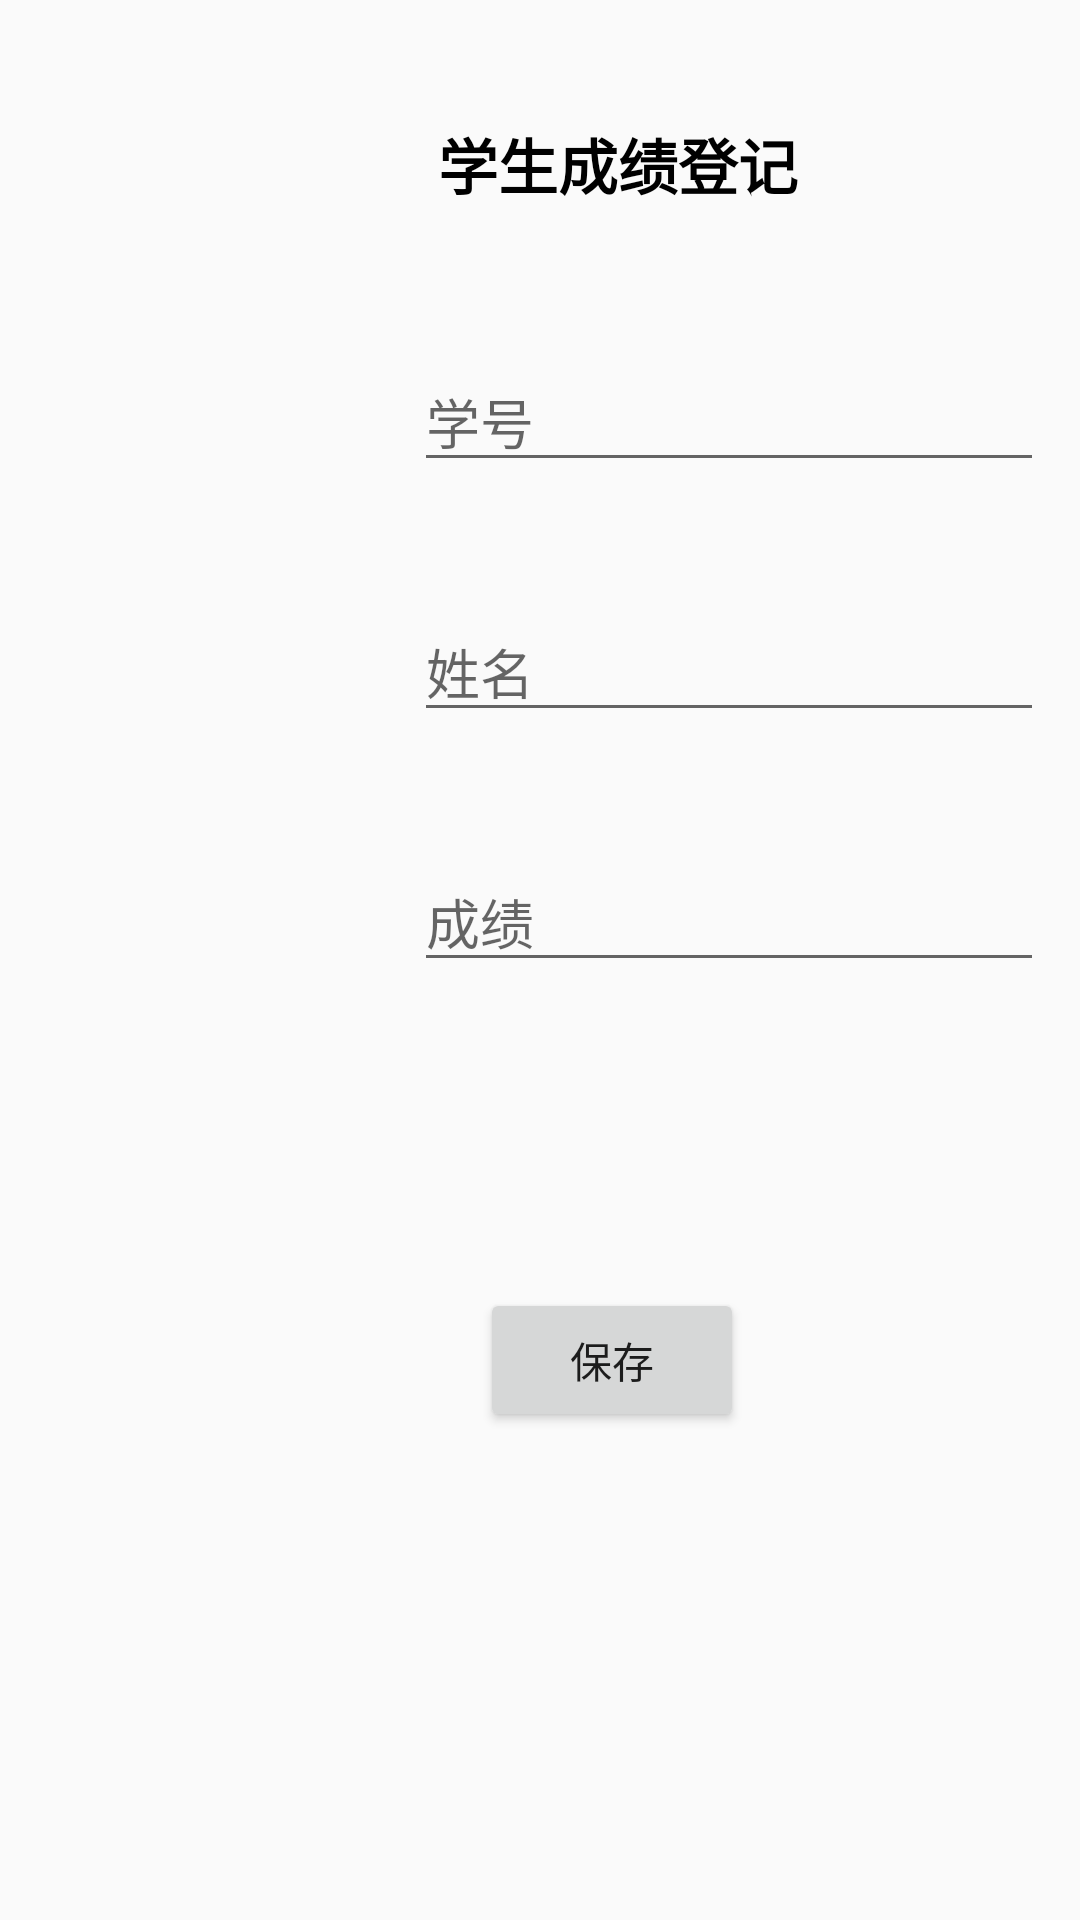

The Android layout XML behind this screen, and the referenced resources:
<!-- AndroidManifest.xml: application theme Theme.Lyt23210118 -->
<!-- res/layout/grade_submit.xml -->
<?xml version="1.0" encoding="utf-8"?>

<android.support.constraint.ConstraintLayout
    xmlns:android="http://schemas.android.com/apk/res/android"
    xmlns:app="http://schemas.android.com/apk/res-auto"
    xmlns:tools="http://schemas.android.com/tools"
    android:layout_width="match_parent"
    android:layout_height="match_parent">

    <TextView
        android:id="@+id/textView17"
        android:layout_width="wrap_content"
        android:layout_height="wrap_content"
        android:layout_marginStart="146dp"
        android:layout_marginTop="40dp"
        android:text="学生成绩登记"
        android:textColor="#000000"
        android:textSize="20sp"
        android:textStyle="bold"
        app:layout_constraintStart_toStartOf="parent"
        app:layout_constraintTop_toTopOf="parent" />

    <Button
        android:id="@+id/button_save"
        android:layout_width="wrap_content"
        android:layout_height="wrap_content"
        android:layout_marginStart="160dp"
        android:layout_marginTop="360dp"
        android:text="保存"
        app:layout_constraintStart_toStartOf="parent"
        app:layout_constraintTop_toBottomOf="@+id/textView17" />

    <EditText
        android:id="@+id/textBox_studentId"
        android:layout_width="wrap_content"
        android:layout_height="wrap_content"
        android:layout_marginStart="138dp"
        android:layout_marginTop="48dp"
        android:ems="10"
        android:hint="学号"
        android:inputType="none|number"
        app:layout_constraintStart_toStartOf="parent"
        app:layout_constraintTop_toBottomOf="@+id/textView17" />

    <EditText
        android:id="@+id/textBox_studentName"
        android:layout_width="wrap_content"
        android:layout_height="wrap_content"
        android:layout_marginStart="138dp"
        android:layout_marginTop="40dp"
        android:ems="10"
        android:hint="姓名"
        android:inputType="textPersonName"
        app:layout_constraintStart_toStartOf="parent"
        app:layout_constraintTop_toBottomOf="@+id/textBox_studentId" />

    <EditText
        android:id="@+id/textBox_studentGrade"
        android:layout_width="wrap_content"
        android:layout_height="wrap_content"
        android:layout_marginStart="138dp"
        android:layout_marginTop="40dp"
        android:ems="10"
        android:hint="成绩"
        android:inputType="none|numberDecimal"
        app:layout_constraintStart_toStartOf="parent"
        app:layout_constraintTop_toBottomOf="@+id/textBox_studentName" />
</android.support.constraint.ConstraintLayout>
<!-- resources referenced by this layout -->
<resources>
  <style name="Theme.Lyt23210118" parent="Theme.AppCompat.Light.DarkActionBar">
          
          <item name="colorPrimary">@color/purple_500</item>
          <item name="colorPrimaryDark">@color/purple_700</item>
          <item name="colorAccent">@color/teal_200</item>
          
      </style>
  <color name="purple_500">#FF6200EE</color>
  <color name="purple_700">#FF3700B3</color>
  <color name="teal_200">#FF03DAC5</color>
</resources>
